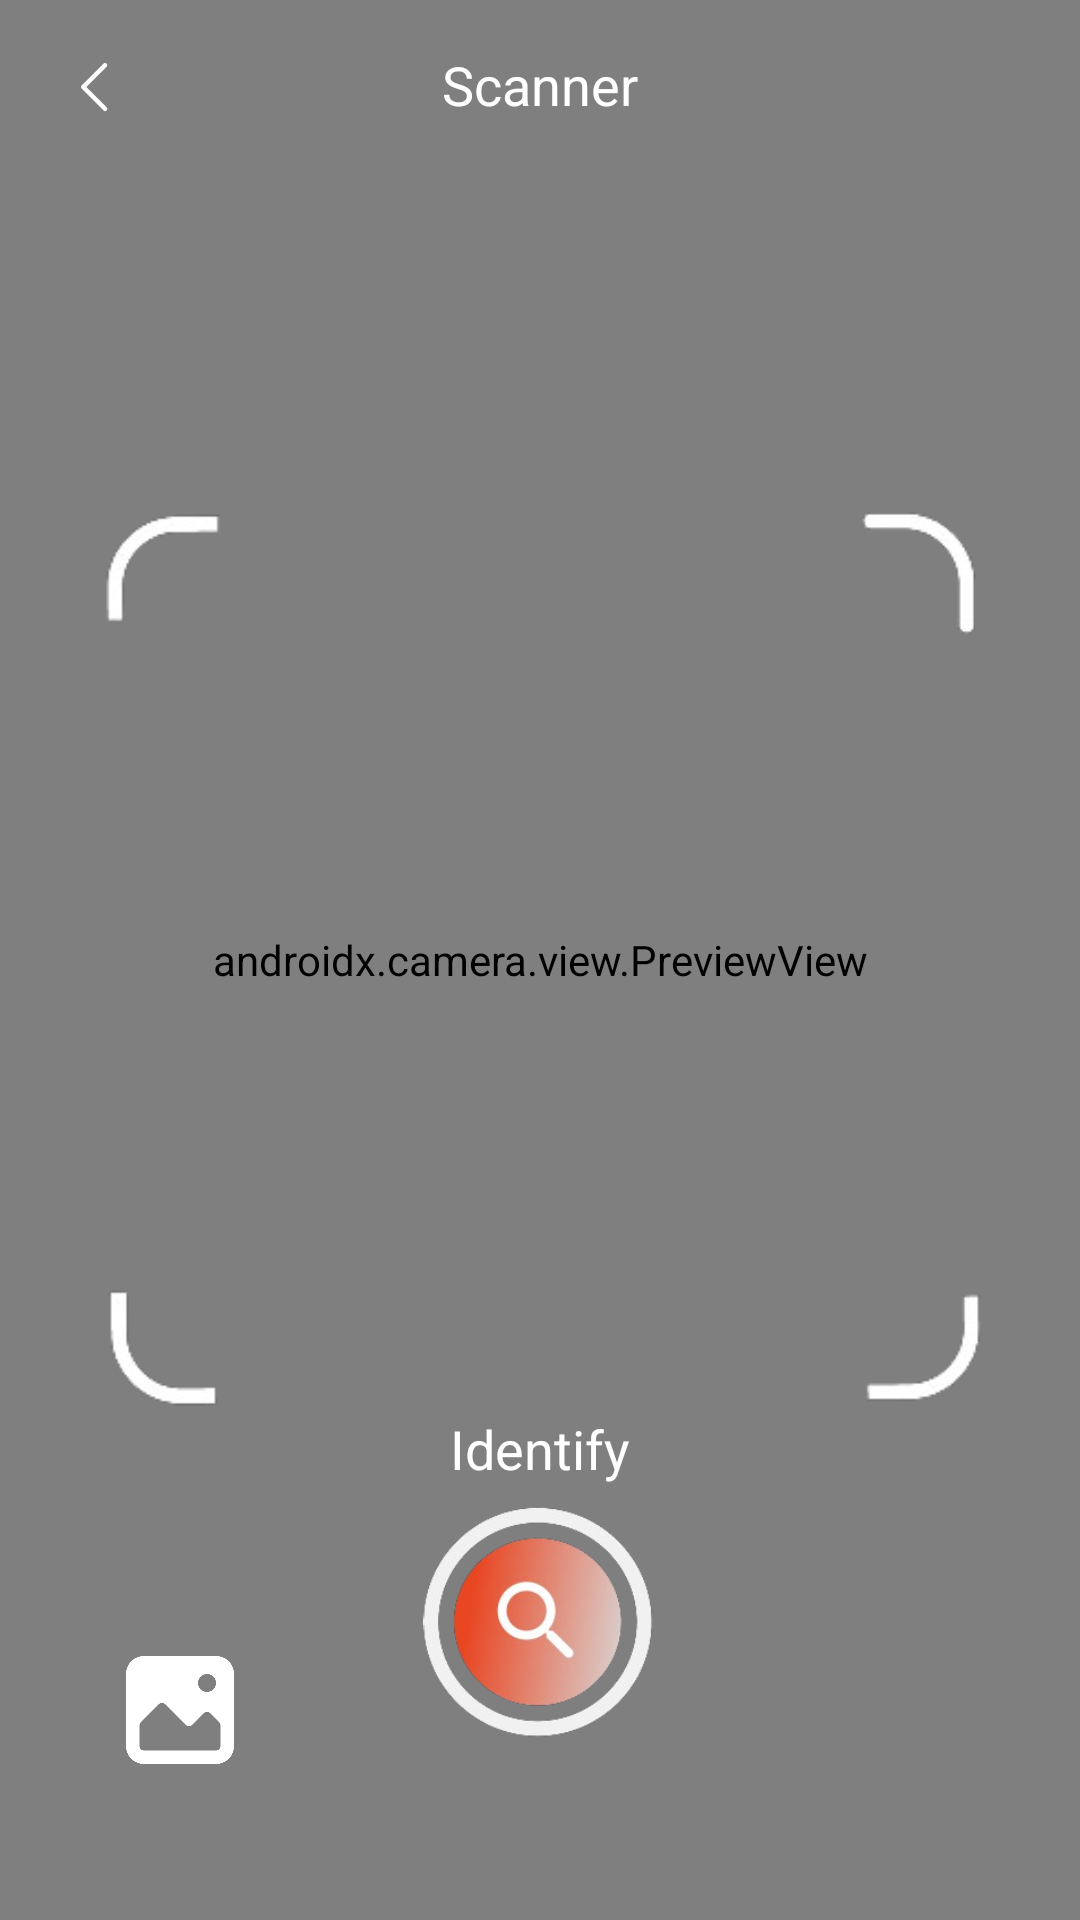

The Android layout XML behind this screen, and the referenced resources:
<!-- AndroidManifest.xml: application theme Theme.Fruiteasy -->
<!-- res/layout/fragment_scanner.xml -->
<?xml version="1.0" encoding="utf-8"?>
<RelativeLayout
    xmlns:android="http://schemas.android.com/apk/res/android"
    xmlns:tools="http://schemas.android.com/tools"
    xmlns:app="http://schemas.android.com/apk/res-auto"
    android:layout_width="match_parent"
    android:layout_height="match_parent"
    tools:context=".ui.scanner.ScannerFragment">

    
    <androidx.camera.view.PreviewView
        android:id="@+id/viewFinder"
        android:layout_width="match_parent"
        android:layout_height="match_parent" />

    
    <ImageView
        android:id="@+id/back_button"
        android:layout_width="wrap_content"
        android:layout_height="wrap_content"
        android:layout_alignParentStart="true"
        android:layout_alignParentTop="true"
        android:layout_marginStart="10dp"
        android:layout_marginTop="7dp"
        android:clickable="true"
        android:contentDescription="Back"
        android:focusable="true"
        android:padding="10dp"
        android:src="@drawable/ic_baseline_chevronleft_24" />

    
    <TextView
        android:id="@+id/scanner_title"
        android:layout_width="wrap_content"
        android:layout_height="wrap_content"
        android:layout_centerHorizontal="true"
        android:layout_marginTop="16dp"
        android:text="Scanner"
        android:textSize="18sp"
        android:textColor="@android:color/white" />

    
    <ImageView
        android:id="@+id/scanner_overlay"
        android:layout_width="300dp"
        android:layout_height="300dp"
        android:layout_centerInParent="true"
        android:contentDescription="scanner_rectangle"
        android:scaleType="fitCenter"
        android:src="@drawable/scanner_rectangle" />

    
    <ImageView
        android:id="@+id/identify_button"
        android:layout_width="80dp"
        android:layout_height="80dp"
        android:layout_alignParentBottom="true"
        android:layout_centerHorizontal="true"
        android:layout_marginBottom="60dp"
        android:clickable="true"
        android:contentDescription="Identify Button"
        android:focusable="true"
        android:src="@drawable/scanner_button" />

    
    <TextView
        android:id="@+id/identify_label"
        android:layout_width="wrap_content"
        android:layout_height="wrap_content"
        android:layout_above="@id/identify_button"
        android:layout_centerHorizontal="true"
        android:layout_marginBottom="5dp"
        android:text="Identify"
        android:textSize="18sp"
        android:textColor="@android:color/white" />

    
    <ImageView
        android:id="@+id/gallery_button"
        android:layout_width="48dp"
        android:layout_height="48dp"
        android:layout_alignParentStart="true"
        android:layout_alignParentBottom="true"
        android:layout_marginStart="36dp"
        android:layout_marginTop="16dp"
        android:layout_marginEnd="16dp"
        android:layout_marginBottom="46dp"
        android:clickable="true"
        android:contentDescription="gallery"
        android:focusable="true"
        android:src="@drawable/upload_photo" />
</RelativeLayout>
<!-- resources referenced by this layout -->
<resources>
  <!-- drawable ic_baseline_chevronleft_24 (drawable) -->
  <vector android:height="24dp" android:viewportHeight="24"
      android:viewportWidth="24" android:width="24dp" xmlns:android="http://schemas.android.com/apk/res/android">
      <path android:fillColor="#FFFFFF" android:pathData="M15.53,4.22a0.75,0.75 0,0 1,0 1.06L8.81,12l6.72,6.72a0.75,0.75 0,1 1,-1.06 1.06l-7.25,-7.25a0.75,0.75 0,0 1,0 -1.06l7.25,-7.25a0.75,0.75 0,0 1,1.06 0"/>
  </vector>
  <!-- drawable scanner_button: png bitmap (drawable, 47508 bytes) -->
  <!-- drawable scanner_rectangle: png bitmap (drawable, 11067 bytes) -->
  <!-- drawable upload_photo: png bitmap (drawable, 13348 bytes) -->
  <style name="Theme.Fruiteasy" parent="Theme.MaterialComponents.Light.DarkActionBar">
          
          <item name="colorPrimary">@color/purple_500</item>
          <item name="colorPrimaryVariant">@color/purple_700</item>
          <item name="colorOnPrimary">@color/white</item>
          
          <item name="colorSecondary">@color/teal_200</item>
          <item name="colorSecondaryVariant">@color/teal_700</item>
          <item name="colorOnSecondary">@color/black</item>
          
          <item name="android:statusBarColor">?attr/colorPrimaryVariant</item>
          
          
          <item name="android:forceDarkAllowed" tools:targetApi="q">false</item>
      </style>
  <color name="purple_500">#FF6200EE</color>
  <color name="purple_700">#FF3700B3</color>
  <color name="white">#FFFFFFFF</color>
  <color name="teal_200">#FF03DAC5</color>
  <color name="teal_700">#FF018786</color>
  <color name="black">#FF000000</color>
</resources>
